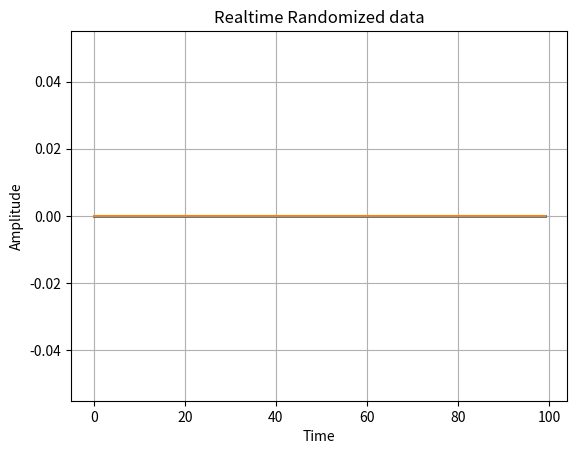

The script that saved this image:
import matplotlib.pyplot as plt
import numpy as np
import time
import sys

xaxis_range = 300

values1=[]
values1 = [0 for x in range(xaxis_range)]
values2=[]
values2 = [0 for x in range(xaxis_range)]


def LiveGraph(arg):
    global values, threshold
    xaxis = np.arange(len(values1)-xaxis_range, len(values1),1)
    line1[0].set_data(xaxis, np.array(values1[-xaxis_range:]))
    line2[0].set_data(xaxis, np.array(values2[-xaxis_range:]))
    ax.axis([xaxis.min(), xaxis.max(), -1.5,1.5])
    
    manager.canvas.draw()
    
    #line1[0].set_data(xaxis, np.array(values[-100:]))
def SignalGenerator(arg):
    global values1, values2

    randnum1 = np.random.rand(1)*2-1
    randum2 = (np.random.rand(1)*0.02)+0.5
    values1.append(randnum1)
    values2.append(randum2)

fig = plt.figure()
    #Set Timers
timer1=fig.canvas.new_timer(interval=100)
timer1.add_callback(LiveGraph, ())
timer2 = fig.canvas.new_timer(interval=100)
timer2.add_callback(SignalGenerator, ())
timer1.start()
timer2.start()


#plt.ion() # enable interactivity
xAchse=np.arange(0,100,1)
yAchse=np.array([0]*100)
ax = fig.add_subplot(111)
ax.grid(True)
ax.set_title("Realtime Randomized data")
ax.set_xlabel("Time")
ax.set_ylabel("Amplitude")
#ax.axis([0,200,-1.5,1.5])
line1=ax.plot(xAchse,yAchse,'-', linewidth=2)
line2=ax.plot(xAchse,yAchse,'-')
#setp(line2, linewidth=2, color='r')
manager = plt.get_current_fig_manager()
plt.show()
fig.show()
#plt.draw()     
#plt.pause(1)
#plt.show()
    